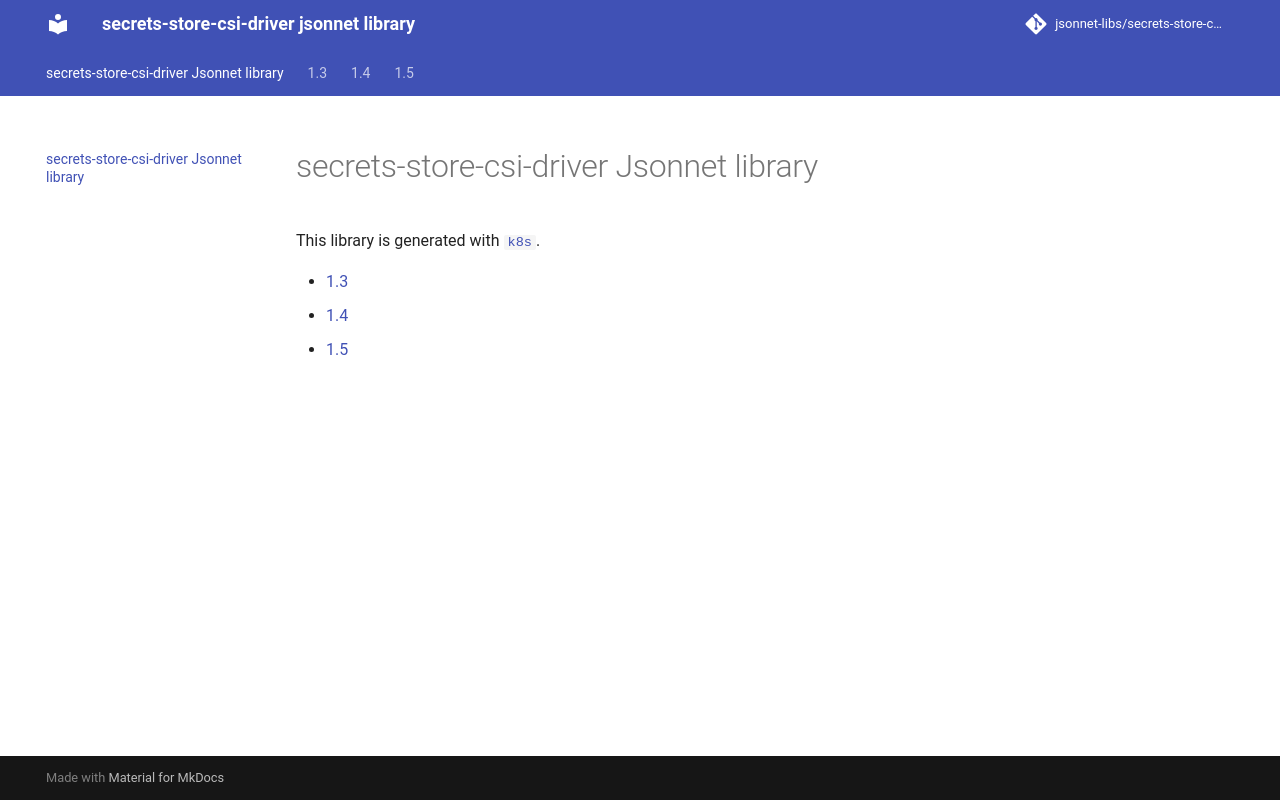

repository: jsonnet-libs/secrets-store-csi-driver-libsonnet · page: index.html · generator: mkdocs

# secrets-store-csi-driver-libsonnet
secrets-store-csi-driver jsonnet library
